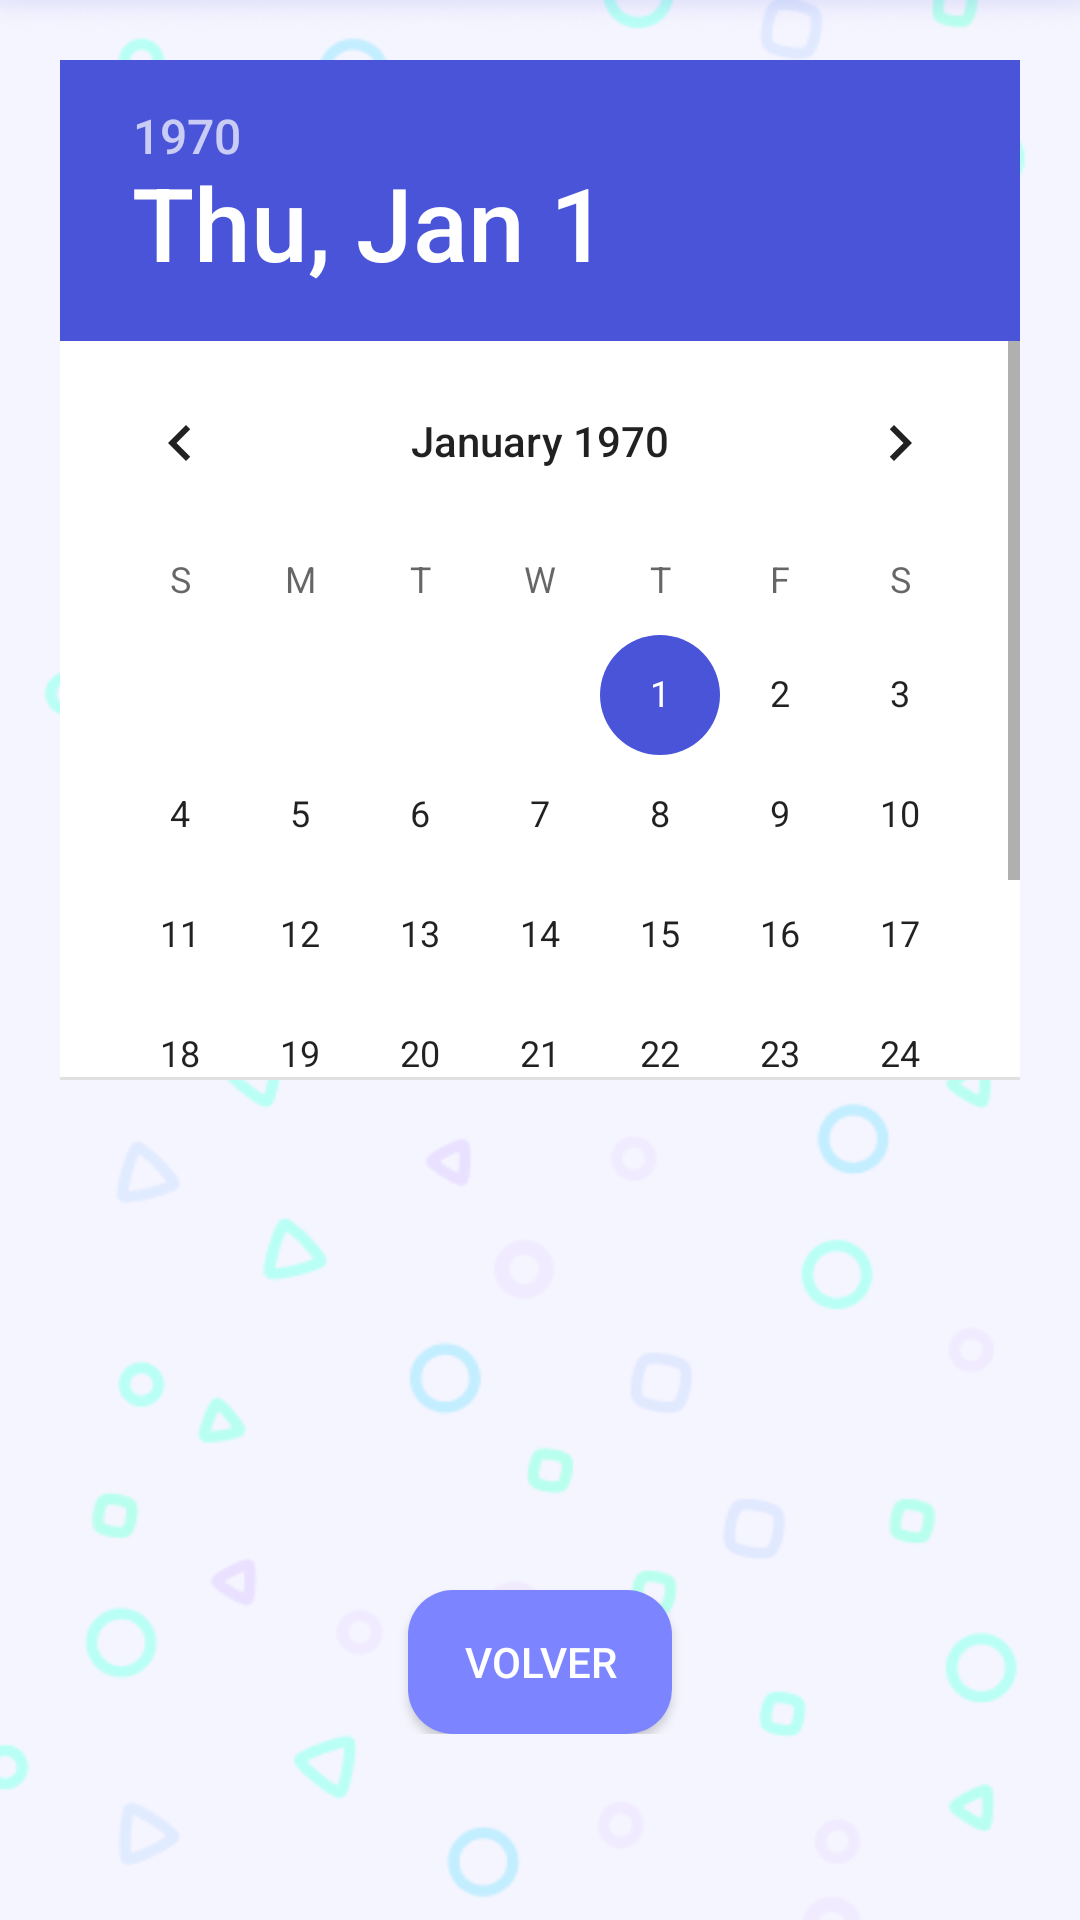

Write the Android layout XML for this screen, with the resource values it uses.
<!-- AndroidManifest.xml: application theme Theme.AppQR -->
<!-- res/layout/activity_asistencia_estudiante.xml -->
<?xml version="1.0" encoding="utf-8"?>
<RelativeLayout xmlns:android="http://schemas.android.com/apk/res/android"
    xmlns:app="http://schemas.android.com/apk/res-auto"
    xmlns:tools="http://schemas.android.com/tools"
    android:layout_width="match_parent"
    android:layout_height="match_parent"
    android:background="@drawable/fondoapp"
    tools:context=".AsistenciaEstudiante">
    <LinearLayout
        android:layout_width="match_parent"
        android:layout_height="340dp"
        android:layout_marginLeft="20dp"
        android:layout_marginTop="20dp"
        android:layout_marginRight="20dp"
        android:layout_weight="1"
        android:gravity="center"
        android:elevation="10dp">

        <DatePicker
            android:id="@+id/dpVerGCalendario"
            android:layout_width="wrap_content"
            android:layout_height="wrap_content"
            android:background="@color/white"/>

    </LinearLayout>

    <LinearLayout
        android:layout_width="match_parent"
        android:layout_height="wrap_content"
        android:orientation="vertical">
        <androidx.recyclerview.widget.RecyclerView
            android:id="@+id/recyclerAlumnos"
            android:layout_width="match_parent"
            android:layout_height="150dp"
            android:layout_marginTop="380dp"
            app:layout_constraintEnd_toEndOf="parent"
            app:layout_constraintHorizontal_bias="0.0"
            app:layout_constraintStart_toStartOf="parent"
            app:layout_constraintTop_toTopOf="parent" />
        <Button
            android:id="@+id/btnVolver"
            android:layout_width="wrap_content"
            android:layout_height="wrap_content"
            android:layout_gravity="center_horizontal|bottom"
            android:background="@drawable/bordebotonvolver"
            android:text="Volver"
            android:textColor="@color/white"
            android:onClick="volvermenuestudiante"/>
    </LinearLayout>

</RelativeLayout>
<!-- resources referenced by this layout -->
<resources>
  <color name="white">#FFFFFFFF</color>
  <!-- drawable bordebotonvolver (drawable) -->
  <?xml version="1.0" encoding="utf-8"?>
  <selector xmlns:android="http://schemas.android.com/apk/res/android">
      <item>
          <shape android:shape="rectangle">
              <corners android:radius="15dp"></corners>
              <solid android:color="#7C85FF"></solid>
          </shape>
      </item>
  </selector>
  <!-- drawable fondoapp: png bitmap (drawable, 34600 bytes) -->
  <style name="Theme.AppQR" parent="Theme.MaterialComponents.DayNight">
          
          <item name="colorPrimary">@color/colorprimario</item>
          <item name="colorPrimaryVariant">@color/purple_700</item>
          <item name="colorOnPrimary">@color/white</item>
          
          <item name="colorSecondary">@color/colorsecundario</item>
          <item name="colorSecondaryVariant">@color/teal_700</item>
          <item name="colorOnSecondary">@color/white</item>
          
          <item name="android:statusBarColor">?attr/colorPrimaryVariant</item>
          
      </style>
  <color name="colorprimario">#4754FF</color>
  <color name="purple_700">#FF3700B3</color>
  <color name="colorsecundario">#4A54D9</color>
  <color name="teal_700">#FF018786</color>
</resources>
